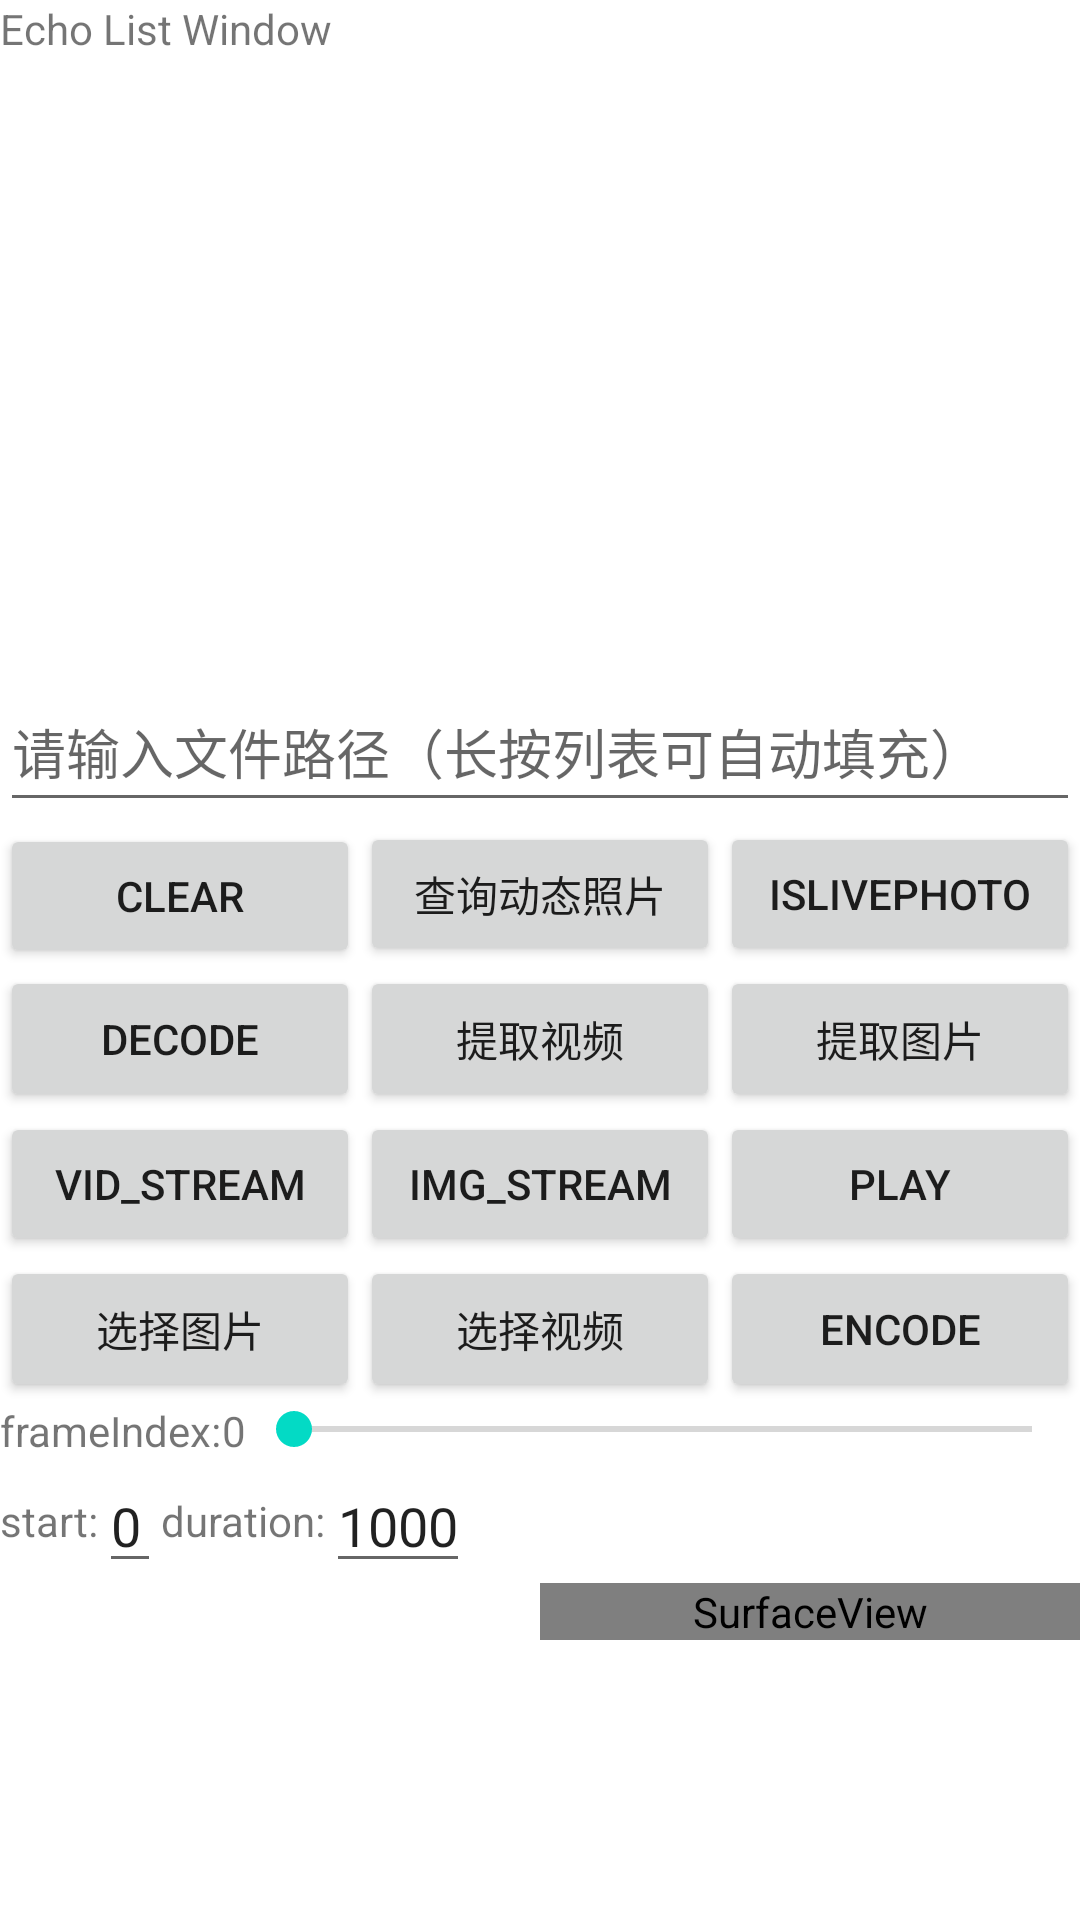

Layout XML and referenced resources for this Android screen:
<!-- AndroidManifest.xml: application theme Theme.MediaDataDemo -->
<!-- res/layout/activity_live_photo.xml -->
<?xml version="1.0" encoding="utf-8"?>
<androidx.constraintlayout.widget.ConstraintLayout xmlns:android="http://schemas.android.com/apk/res/android"
    xmlns:app="http://schemas.android.com/apk/res-auto"
    android:layout_width="match_parent"
    android:layout_height="match_parent">

    <androidx.constraintlayout.widget.ConstraintLayout
        android:id="@+id/panel_container"
        android:layout_width="match_parent"
        android:layout_height="0dp"
        app:layout_constraintHeight_percent="0.35"
        app:layout_constraintTop_toTopOf="parent">

        <LinearLayout
            android:layout_width="match_parent"
            android:layout_height="match_parent"
            android:orientation="vertical"
            app:layout_constraintTop_toTopOf="parent">

            <TextView
                android:layout_width="match_parent"
                android:layout_height="wrap_content"
                android:text="Echo List Window"
                android:textFontWeight="400"
                android:textStyle="bold"
                app:layout_constraintTop_toTopOf="parent" />

            <androidx.recyclerview.widget.RecyclerView
                android:id="@+id/echo_list"
                android:layout_width="match_parent"
                android:layout_height="match_parent" />
        </LinearLayout>
    </androidx.constraintlayout.widget.ConstraintLayout>

    <LinearLayout
        android:id="@+id/function_container"
        android:layout_width="match_parent"
        android:layout_height="0dp"
        app:layout_constraintBottom_toBottomOf="parent"
        app:layout_constraintHeight_percent="0.65"
        app:layout_constraintTop_toBottomOf="@+id/panel_container"
        android:orientation="vertical">

        <EditText
            android:id="@+id/input_text"
            android:layout_width="match_parent"
            android:layout_height="50dp"
            android:hint="请输入文件路径（长按列表可自动填充）"
            app:layout_constraintEnd_toEndOf="parent"
            app:layout_constraintStart_toStartOf="parent"
            app:layout_constraintTop_toTopOf="parent" />

        <LinearLayout
            android:id="@+id/layout_bind"
            android:layout_width="match_parent"
            android:layout_height="wrap_content"
            android:orientation="horizontal"
            app:layout_constraintTop_toBottomOf="@+id/recommendation_input_text">

            <Button
                android:id="@+id/btn_clear"
                android:layout_width="0dp"
                android:layout_height="wrap_content"
                android:layout_weight="0.33"
                android:text="Clear"
                app:layout_constraintStart_toStartOf="parent" />

            <Button
                android:id="@+id/btn_query"
                android:layout_width="0dp"
                android:layout_height="match_parent"
                android:layout_weight="0.33"
                android:text="查询动态照片"
                app:layout_constraintStart_toStartOf="parent" />

            <Button
                android:id="@+id/btn_check"
                android:layout_width="0dp"
                android:layout_height="match_parent"
                android:layout_weight="0.33"
                android:text="IsLivePhoto"
                app:layout_constraintStart_toStartOf="parent" />
        </LinearLayout>

        <LinearLayout
            android:layout_width="match_parent"
            android:layout_height="wrap_content"
            android:orientation="horizontal"
            app:layout_constraintTop_toBottomOf="@+id/layout_bind">

            <Button
                android:id="@+id/btn_decode"
                android:layout_width="0dp"
                android:layout_height="match_parent"
                android:layout_weight="0.33"
                android:text="Decode" />

            <Button
                android:id="@+id/btn_extractVideo"
                android:layout_width="0dp"
                android:layout_height="match_parent"
                android:layout_weight="0.33"
                android:text="提取视频" />

            <Button
                android:id="@+id/btn_extractImage"
                android:layout_width="0dp"
                android:layout_height="match_parent"
                android:layout_weight="0.33"
                android:text="提取图片" />
        </LinearLayout>

        <LinearLayout
            android:layout_width="match_parent"
            android:layout_height="wrap_content"
            android:orientation="horizontal">

            <Button
                android:id="@+id/btn_video_stream"
                android:layout_width="0dp"
                android:layout_height="match_parent"
                android:layout_weight="0.33"
                android:text="Vid_Stream" />

            <Button
                android:id="@+id/btn_image_stream"
                android:layout_width="0dp"
                android:layout_height="match_parent"
                android:layout_weight="0.33"
                android:text="Img_Stream" />

            <Button
                android:id="@+id/btn_codec_play"
                android:layout_width="0dp"
                android:layout_height="match_parent"
                android:layout_weight="0.33"
                android:text="Play" />
        </LinearLayout>

        <LinearLayout
            android:layout_width="match_parent"
            android:layout_height="wrap_content"
            android:orientation="horizontal">

            <Button
                android:id="@+id/btn_choose_picture"
                android:layout_width="0dp"
                android:layout_height="match_parent"
                android:layout_weight="0.33"
                android:text="选择图片" />

            <Button
                android:id="@+id/btn_choose_video"
                android:layout_width="0dp"
                android:layout_height="match_parent"
                android:layout_weight="0.33"
                android:text="选择视频" />

            <Button
                android:id="@+id/btn_encode_custom"
                android:layout_width="0dp"
                android:layout_height="match_parent"
                android:layout_weight="0.33"
                android:text="Encode" />
        </LinearLayout>

        <LinearLayout
            android:layout_width="match_parent"
            android:layout_height="wrap_content"
            android:orientation="horizontal">

            <TextView
                android:layout_width="wrap_content"
                android:layout_height="wrap_content"
                android:layout_gravity="center_vertical"
                android:text="frameIndex:" />

            <TextView
                android:id="@+id/tv_index"
                android:layout_width="wrap_content"
                android:layout_height="wrap_content"
                android:layout_gravity="center_vertical"
                android:text="0" />

            <SeekBar
                android:id="@+id/seekbar_index"
                android:layout_width="match_parent"
                android:layout_height="wrap_content" />
        </LinearLayout>

        <LinearLayout
            android:layout_width="match_parent"
            android:layout_height="wrap_content"
            android:orientation="horizontal">

            <TextView
                android:layout_width="wrap_content"
                android:layout_height="wrap_content"
                android:layout_gravity="center_vertical"
                android:text="start:" />

            <EditText
                android:id="@+id/edit_start"
                android:layout_width="wrap_content"
                android:layout_height="wrap_content"
                android:inputType="number"
                android:text="0" />

            <TextView
                android:layout_width="wrap_content"
                android:layout_height="wrap_content"
                android:layout_gravity="center_vertical"
                android:text="duration:" />

            <EditText
                android:id="@+id/edit_duration"
                android:layout_width="wrap_content"
                android:layout_height="wrap_content"
                android:inputType="number"
                android:text="1000" />
        </LinearLayout>

        <LinearLayout
            android:layout_width="match_parent"
            android:layout_height="match_parent"
            android:orientation="horizontal">

            <ImageView
                android:id="@+id/live_photo_jpeg_view"
                android:layout_width="0dp"
                android:layout_height="wrap_content"
                android:layout_weight="0.5" />

            <SurfaceView
                android:id="@+id/live_photo_surface"
                android:layout_width="0dp"
                android:layout_height="wrap_content"
                android:layout_weight="0.5" />
        </LinearLayout>
    </LinearLayout>

</androidx.constraintlayout.widget.ConstraintLayout>
<!-- resources referenced by this layout -->
<resources>
  <style name="Theme.MediaDataDemo" parent="Theme.MaterialComponents.DayNight.DarkActionBar">
          
          <item name="colorPrimary">@color/purple_500</item>
          <item name="colorPrimaryVariant">@color/purple_700</item>
          <item name="colorOnPrimary">@color/white</item>
          
          <item name="colorSecondary">@color/teal_200</item>
          <item name="colorSecondaryVariant">@color/teal_700</item>
          <item name="colorOnSecondary">@color/black</item>
          
          <item name="android:statusBarColor">?attr/colorPrimaryVariant</item>
          
      </style>
  <!-- not gathered from this repository: default colours our renderer supplied (Android Studio template values) -->
  <color name="purple_500">#FF6200EE</color>
  <color name="purple_700">#FF3700B3</color>
  <color name="teal_200">#FF03DAC5</color>
  <color name="teal_700">#FF018786</color>
  <color name="black">#FF000000</color>
  <color name="white">#FFFFFFFF</color>
</resources>
